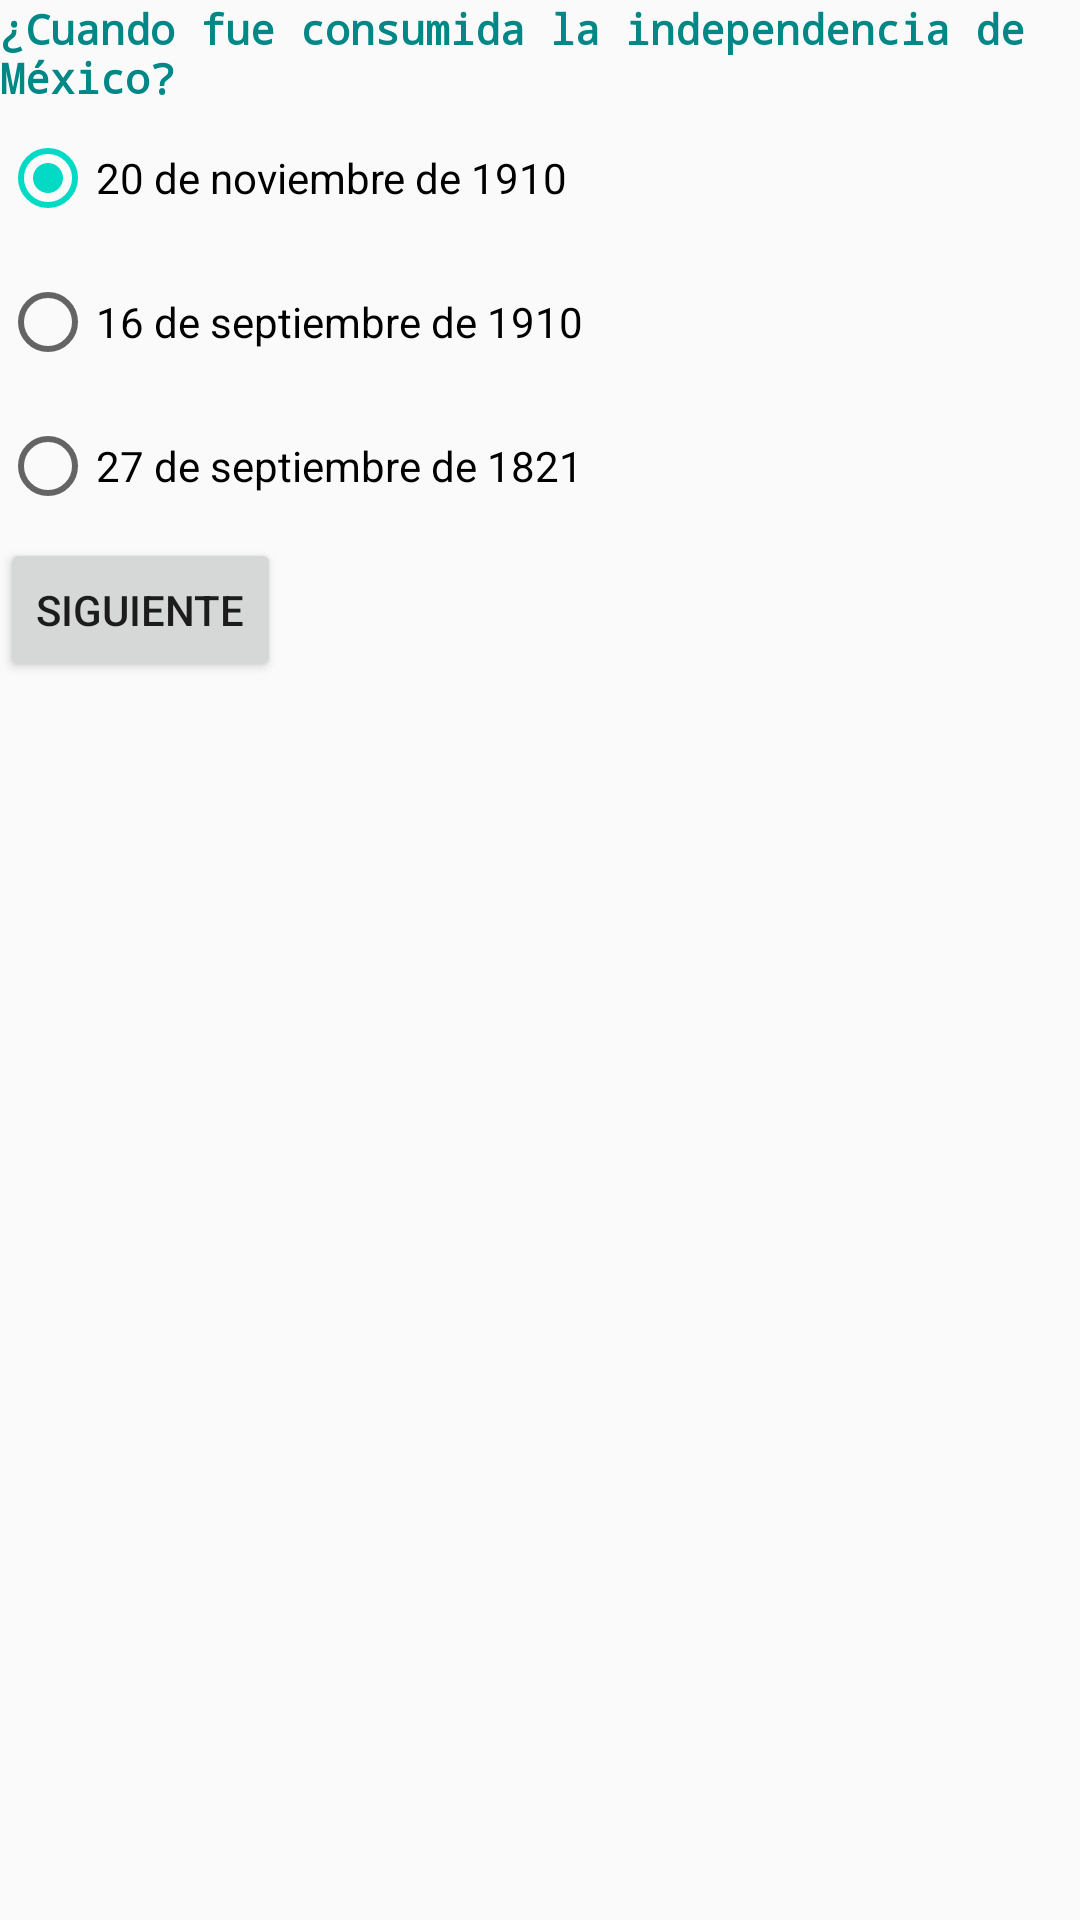

The Android layout XML behind this screen, and the referenced resources:
<!-- AndroidManifest.xml: application theme Theme.Independencia2021 -->
<!-- res/layout/independencia3.xml -->
<?xml version="1.0" encoding="utf-8"?>
<LinearLayout xmlns:android="http://schemas.android.com/apk/res/android"
    android:orientation="vertical"
    android:layout_width="match_parent"
    android:layout_height="match_parent">

    <TextView
        android:id="@+id/textView1"
        android:layout_width="wrap_content"
        android:layout_height="wrap_content"
        android:text="¿Cuando fue consumida la independencia de México?"
        android:textStyle="bold"
        android:textColor="@color/teal_700"
        android:typeface="monospace" />

    <RadioGroup
        android:id="@+id/radioGroup1"
        android:layout_width="wrap_content"
        android:layout_height="wrap_content" >

        <RadioButton
            android:id="@+id/radio0"
            android:layout_width="wrap_content"
            android:layout_height="wrap_content"
            android:checked="true"
            android:minHeight="48dp"
            android:text="20 de noviembre de 1910" />

        <RadioButton
            android:id="@+id/radio1"
            android:layout_width="wrap_content"
            android:layout_height="wrap_content"
            android:minHeight="48dp"
            android:text="16 de septiembre de 1910" />

        <RadioButton
            android:id="@+id/radio2"
            android:layout_width="wrap_content"
            android:layout_height="wrap_content"
            android:minHeight="48dp"
            android:text="27 de septiembre de 1821" />

    </RadioGroup>

    <Button
        android:id="@+id/siguiente2"
        android:layout_width="wrap_content"
        android:layout_height="wrap_content"
        android:onClick="independencia4"
        android:text="Siguiente"/>


</LinearLayout>
<!-- resources referenced by this layout -->
<resources>
  <style name="Theme.Independencia2021" parent="Theme.AppCompat.Light.DarkActionBar">
          
          <item name="colorPrimary">@color/purple_500</item>
          <item name="colorPrimaryDark">@color/purple_700</item>
          <item name="colorAccent">@color/teal_200</item>
          
      </style>
  <!-- not gathered from this repository: default colours our renderer supplied (Android Studio template values) -->
  <color name="purple_500">#FF6200EE</color>
  <color name="purple_700">#FF3700B3</color>
  <color name="teal_200">#FF03DAC5</color>
  <color name="teal_700">#FF018786</color>
</resources>
